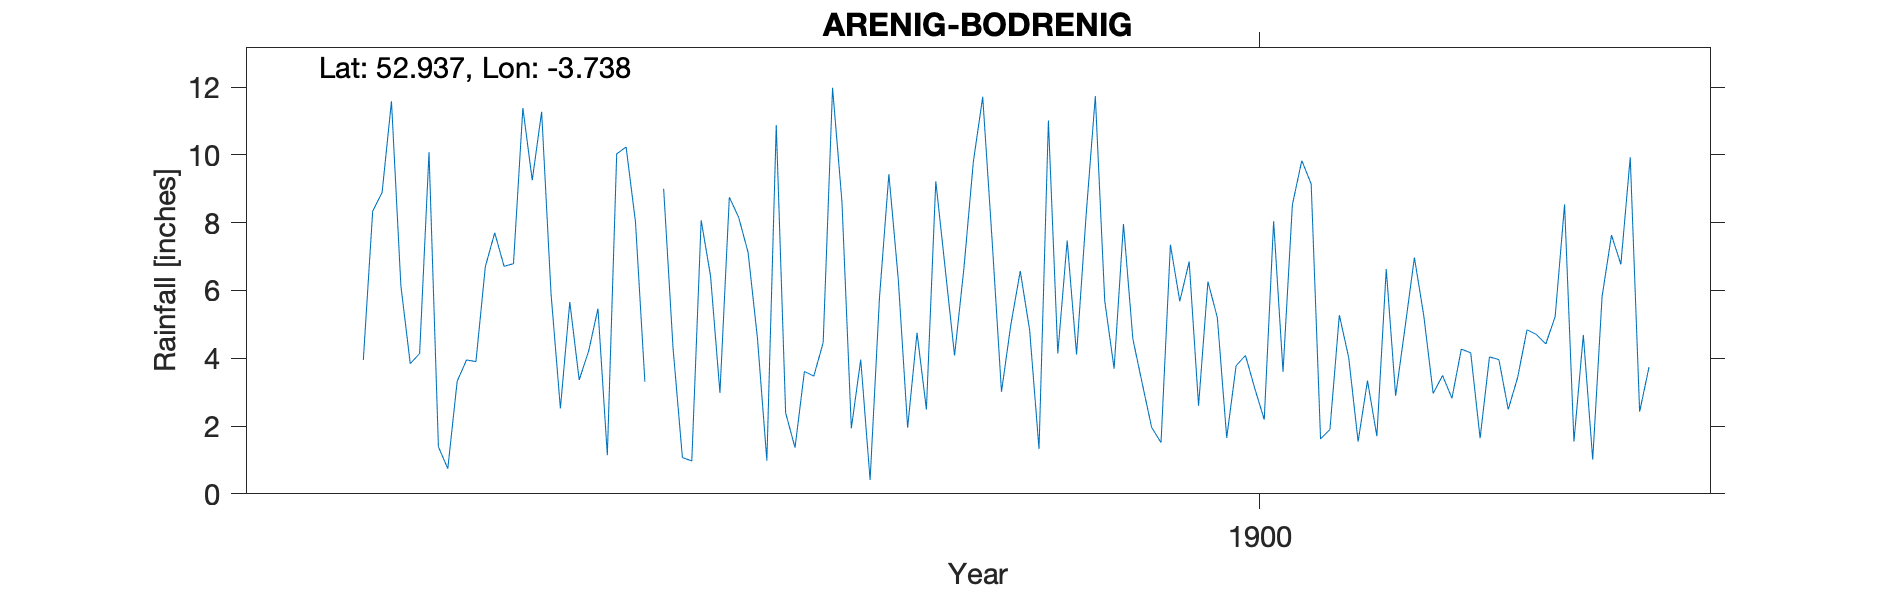

The file beside this chart, header and first rows:
ARENIG-BODRENIG, , , , , , , , , , , , , , , , , , , , 
Grid ref, SH833392, Long, -3.738, Lat, 52.94, Elevation, 1100, ft., , , , , , , , , , , , 
Station no, RR4249, , , , , , , , , , , , , , , , , , , 
, 1890, 1891, 1892, 1893, 1894, 1895, 1896, 1897, 1898, 1899, 1900, 1901, 1902, 1903, 1904, 1905, 1906, 1907, 1908, 1909
January, , , , 4.14, 9.25, 3.31, 4.58, 0.41, 11.71, 11.73, 6.26, 1.62, 2.96, 4.42, , , , , , 
February, , , , 10.08, 11.27, , 0.98, 5.78, 7.48, 5.7, 5.2, 1.9, 3.49, 5.23, , , , , , 
March, , , , 1.39, 5.91, 9, 10.88, 9.43, 3.01, 3.69, 1.65, 5.27, 2.82, 8.54, , , , , , 
April, , , , 0.74, 2.52, 4.31, 2.39, 6.34, 4.99, 7.96, 3.78, 4.02, 4.27, 1.54, , , , , , 
May, , , , 3.32, 5.66, 1.07, 1.36, 1.95, 6.57, 4.57, 4.08, 1.54, 4.16, 4.69, , , , , , 
June, , , , 3.95, 3.36, 0.97, 3.61, 4.75, 4.83, 3.25, 3.1, 3.34, 1.64, 1.01, , , , , , 
July, , , 3.95, 3.9, 4.2, 8.07, 3.47, 2.49, 1.32, 1.96, 2.19, 1.7, 4.04, 5.82, , , , , , 
August, , , 8.34, 6.7, 5.46, 6.42, 4.46, 9.22, 11.01, 1.51, 8.04, 6.63, 3.96, 7.63, , , , , , 
September, , , 8.89, 7.7, 1.14, 2.98, 11.98, 6.65, 4.14, 7.35, 3.6, 2.89, 2.49, 6.77, , , , , , 
October, , , 11.58, 6.71, 10.03, 8.75, 8.62, 4.08, 7.47, 5.68, 8.53, 4.9, 3.43, 9.93, , , , , , 
November, , , 6.14, 6.79, 10.23, 8.15, 1.93, 6.66, 4.11, 6.85, 9.83, 6.97, 4.84, 2.42, , , , , , 
December, , , 3.84, 11.38, 8.02, 7.12, 3.96, 9.79, 8.15, 2.6, 9.14, 5.25, 4.7, 3.74, , , , , , 
Total, , , , 66.8, 77.05, , 58.22, 67.55, 74.79, 62.85, 65.4, 46.03, 42.8, 61.74, , , , , , 
NGR is Bodrenig near Arenrig station as …, , , , , , , , , , , , , , , , , , , , 
